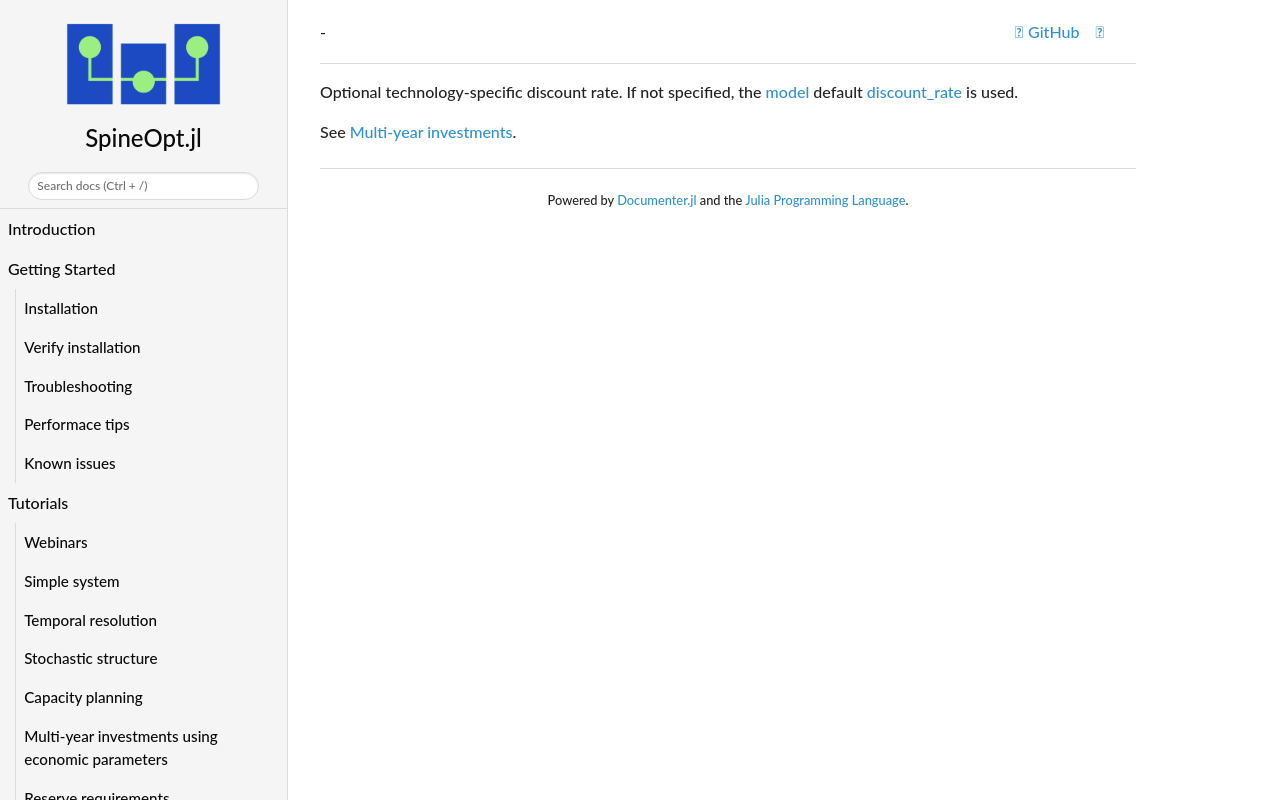

repository: spine-tools/SpineOpt.jl · page: dev/concept_reference/discount_rate_technology_specific/index.html · generator: mkdocs

Optional technology-specific discount rate.
If not specified, the [model](@ref) default [discount\_rate](@ref) is used.

See [Multi-year investments](@ref).
